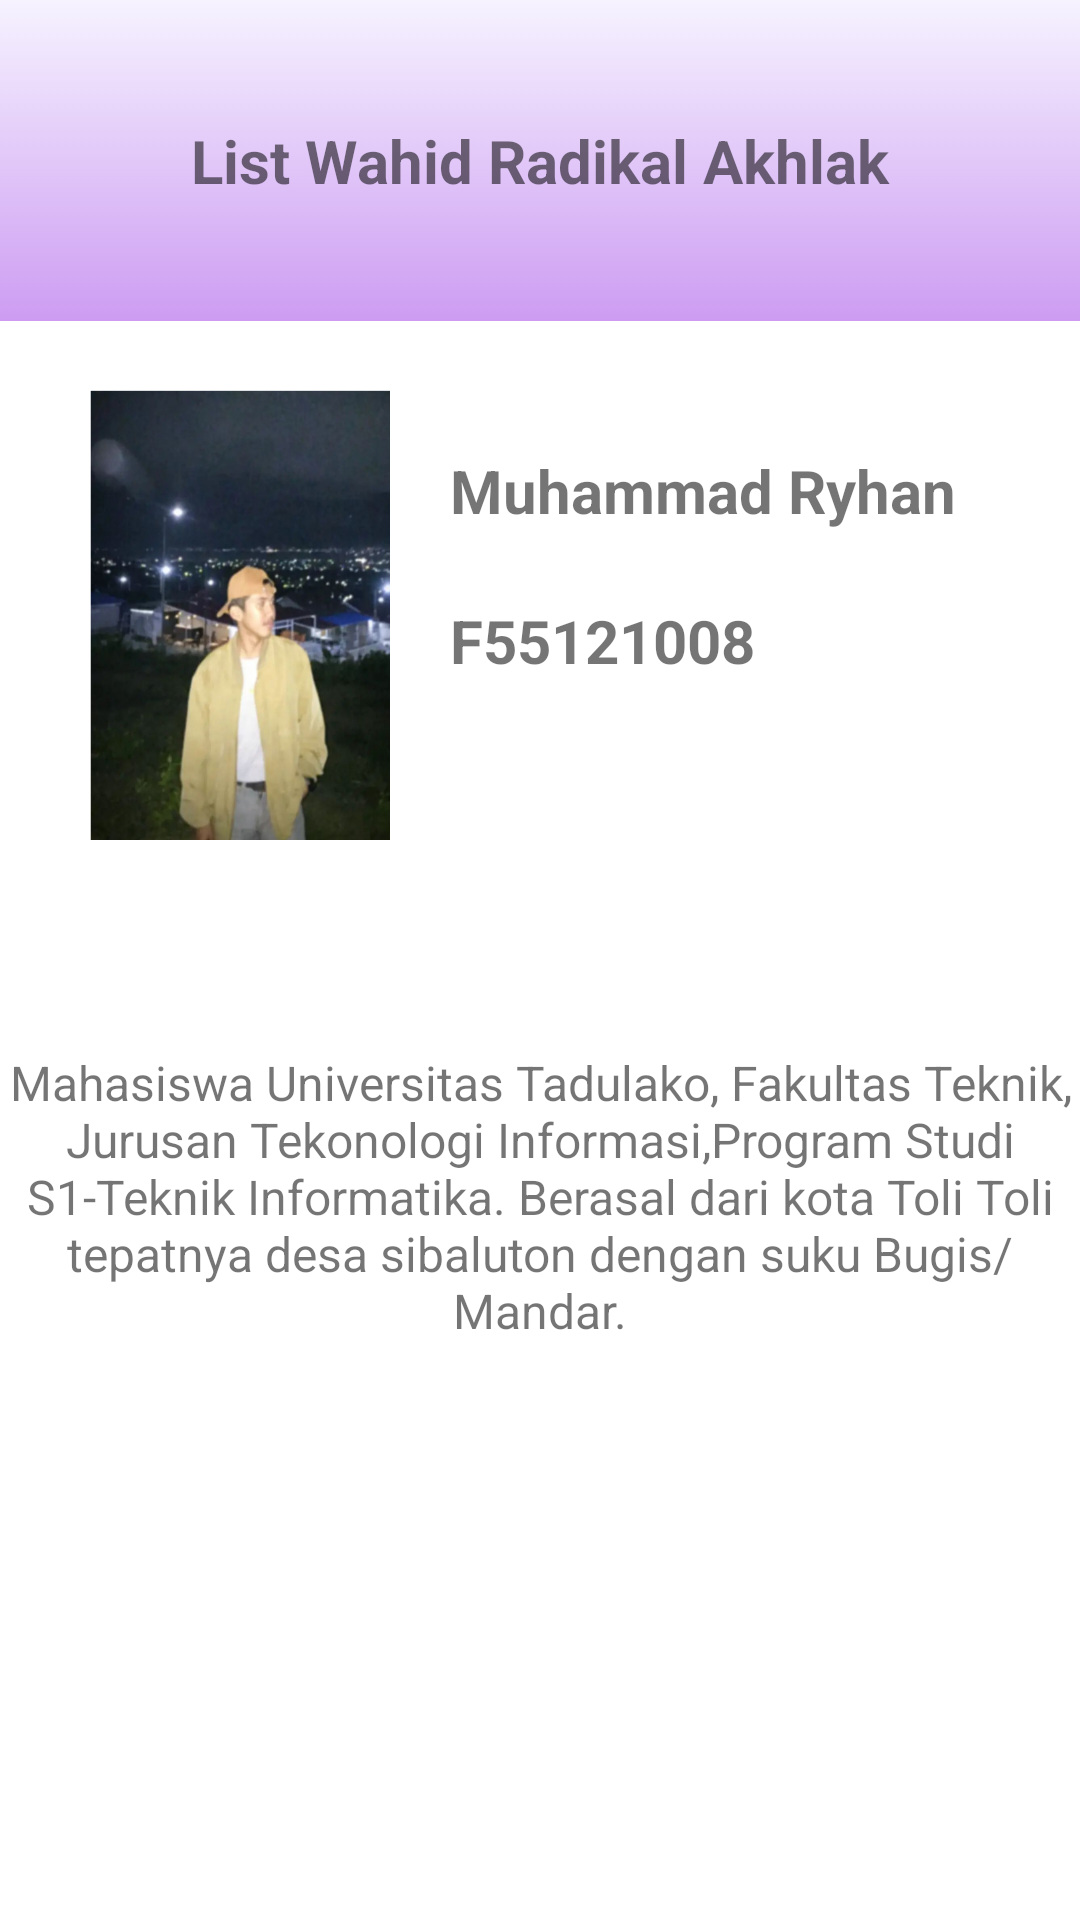

Android layout source for this screen:
<!-- AndroidManifest.xml: application theme Theme.AplikasiUTS -->
<!-- res/layout/activity_ryhan.xml -->
<?xml version="1.0" encoding="utf-8"?>
<RelativeLayout
    xmlns:android="http://schemas.android.com/apk/res/android"
    xmlns:tools="http://schemas.android.com/tools"
    android:layout_width="match_parent"
    android:layout_height="match_parent"
    tools:context=".ryhan">

    <androidx.constraintlayout.widget.ConstraintLayout
        android:id="@+id/layoutheader"
        android:layout_width="match_parent"
        android:layout_height="wrap_content"
        android:background="@drawable/top"
        android:padding="40dp">
        <TextView
            android:layout_width="match_parent"
            android:layout_height="match_parent"
            android:text="List Wahid Radikal Akhlak"
            android:textSize="20sp"
            android:textStyle="bold"
            android:textAlignment="center"/>
    </androidx.constraintlayout.widget.ConstraintLayout>
    <ImageView
        android:id="@+id/img_photo"
        android:src="@drawable/ryhan"
        android:layout_width="100dp"
        android:layout_height="150dp"
        android:layout_marginStart="30dp"
        android:layout_marginTop="130dp"
        android:scaleType="fitXY" />
    <TextView
        android:id="@+id/txt_name"
        android:layout_width="wrap_content"
        android:layout_height="wrap_content"
        android:layout_marginStart="150dp"
        android:text="Muhammad Ryhan"
        android:layout_marginTop="150dp"
        android:textSize="20sp"
        android:textStyle="bold"/>
    <TextView
        android:id="@+id/txt_stambuk"
        android:layout_width="wrap_content"
        android:layout_height="wrap_content"
        android:layout_marginStart="150dp"
        android:text="F55121008"
        android:layout_marginTop="200dp"
        android:textSize="20sp"
        android:textStyle="bold"/>
    <TextView
        android:id="@+id/txt_description"
        android:layout_width="match_parent"
        android:layout_height="220dp"
        android:layout_marginTop="350dp"
        android:textSize="16sp"
        android:text="Mahasiswa Universitas Tadulako, Fakultas Teknik,
         Jurusan Tekonologi Informasi,Program Studi S1-Teknik Informatika. Berasal dari kota Toli Toli tepatnya desa sibaluton dengan suku Bugis/Mandar."
        android:textAlignment="center"/>




</RelativeLayout>
<!-- resources referenced by this layout -->
<resources>
  <!-- drawable ryhan: png bitmap (drawable, 294834 bytes) -->
  <!-- drawable top (drawable) -->
  <?xml version="1.0" encoding="utf-8"?>
  <selector xmlns:android="http://schemas.android.com/apk/res/android">
      <item>
          <shape>
              <gradient
                  android:angle="90"
                  android:startColor="#cd9cf2"
                  android:endColor="#f6f3ff"
                  android:type="linear"></gradient>
          </shape>
      </item>
  </selector>
  <style name="Theme.AplikasiUTS" parent="Theme.MaterialComponents.DayNight.DarkActionBar">
          
          <item name="colorPrimary">@color/purple_500</item>
          <item name="colorPrimaryVariant">@color/purple_700</item>
          <item name="colorOnPrimary">@color/white</item>
          
          <item name="colorSecondary">@color/teal_200</item>
          <item name="colorSecondaryVariant">@color/teal_700</item>
          <item name="colorOnSecondary">@color/black</item>
          
          <item name="android:statusBarColor">?attr/colorPrimaryVariant</item>
          
          <item name="android:windowTranslucentNavigation">true</item>
          <item name="android:windowTranslucentStatus">true</item>
      </style>
  <!-- not gathered from this repository: default colours our renderer supplied (Android Studio template values) -->
  <color name="purple_500">#FF6200EE</color>
  <color name="purple_700">#FF3700B3</color>
  <color name="teal_200">#FF03DAC5</color>
  <color name="teal_700">#FF018786</color>
  <color name="black">#FF000000</color>
  <color name="white">#FFFFFFFF</color>
</resources>
